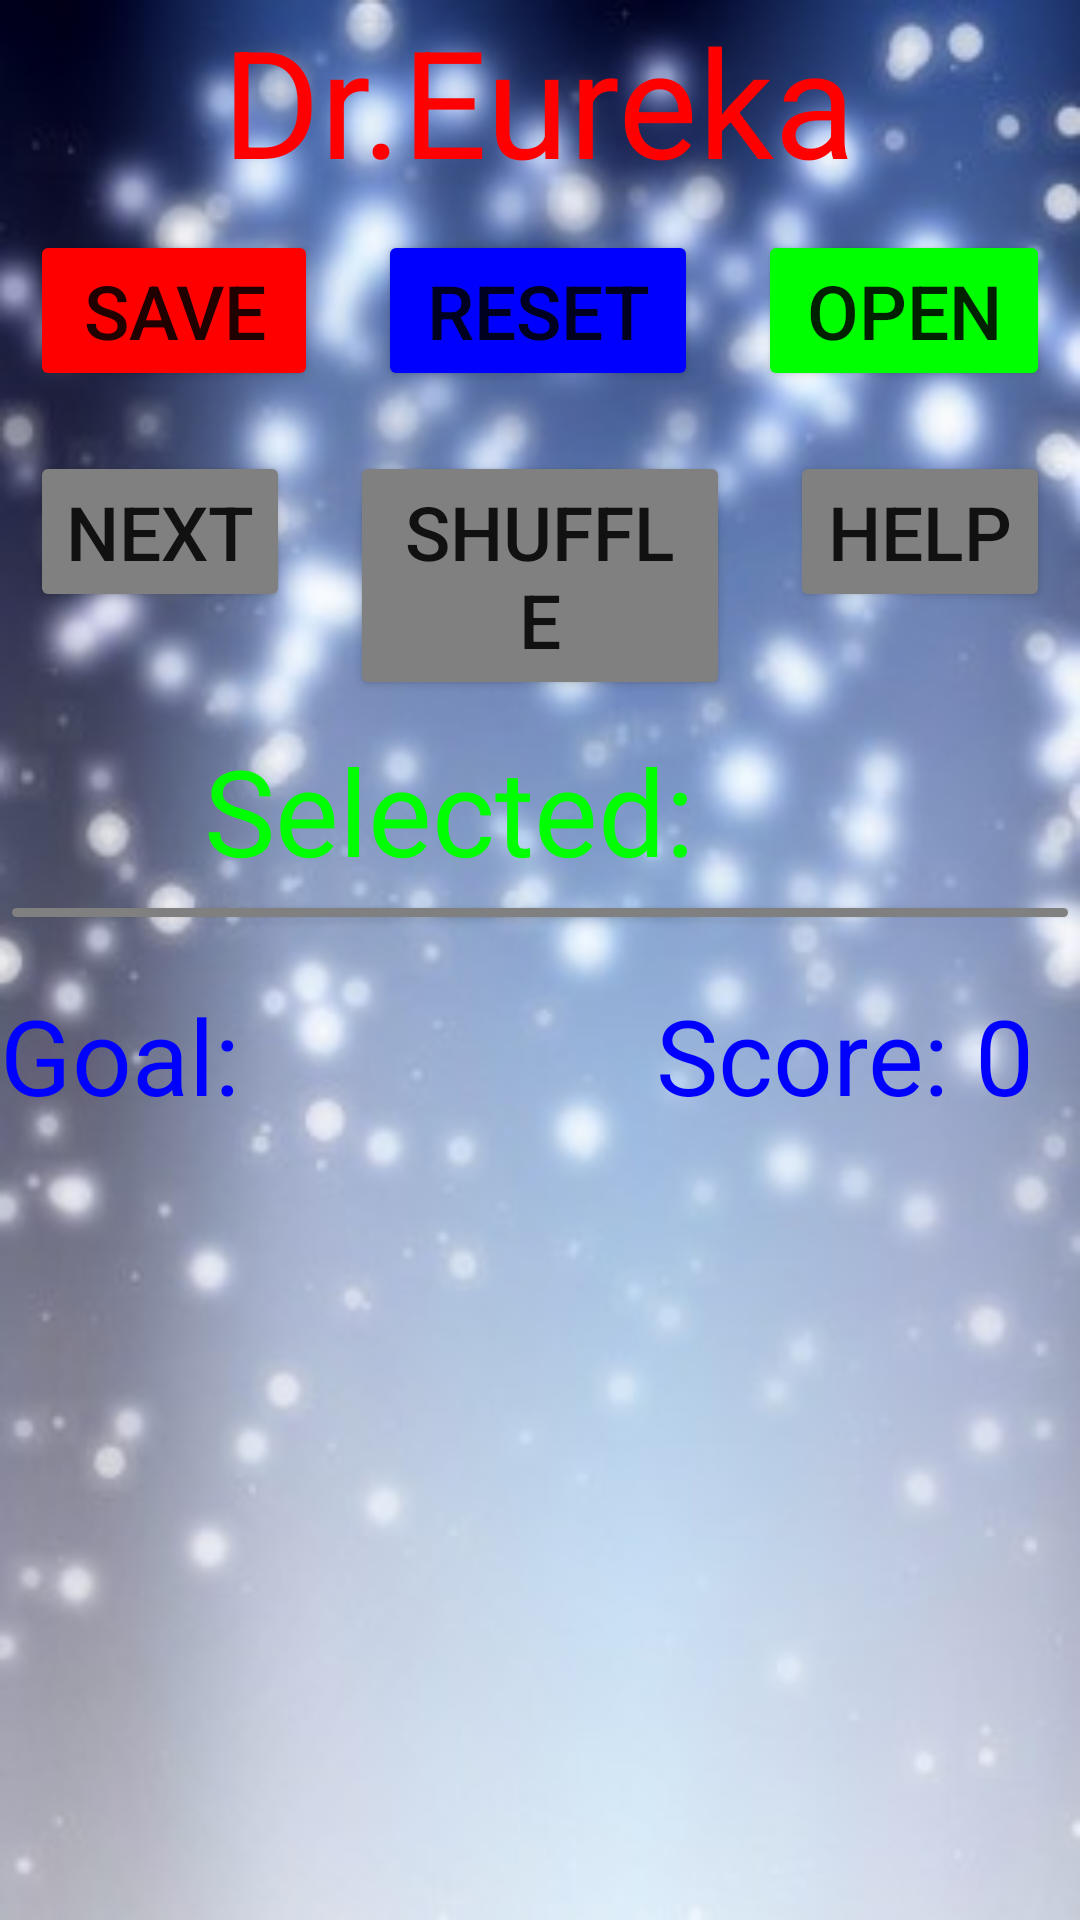

The Android layout XML behind this screen, and the referenced resources:
<!-- AndroidManifest.xml: application theme Theme.DrEureka -->
<!-- res/layout/activity_game_screen.xml -->
<?xml version="1.0" encoding="utf-8"?>
<LinearLayout xmlns:android="http://schemas.android.com/apk/res/android"
    xmlns:app="http://schemas.android.com/apk/res-auto"
    xmlns:tools="http://schemas.android.com/tools"
    android:layout_width="match_parent"
    android:layout_height="match_parent"
    tools:context=".Game_Screen"
    android:background="@drawable/game_background"
    android:gravity="center_horizontal"
    android:orientation="vertical">
    
    <TextView
        android:layout_width="wrap_content"
        android:layout_height="wrap_content"
        android:text="Dr.Eureka"
        android:textSize="50dp"
        android:textColor="@color/red"
        android:onClick="ins"/>
    
    <LinearLayout
        android:layout_width="match_parent"
        android:layout_height="wrap_content"
        android:orientation="horizontal"
        android:gravity="center_horizontal">
        <Button
            android:layout_weight="1"
            android:onClick="save"
            android:layout_width="wrap_content"
            android:layout_height="wrap_content"
            android:text="Save"
            android:textSize="25dp"
            android:layout_margin="10dp"
            android:backgroundTint="@color/red"/>
        <Button
            android:layout_weight="1"
            android:layout_width="wrap_content"
            android:layout_height="wrap_content"
            android:onClick="reset"
            android:text="reset"
            android:textSize="25dp"
            android:layout_margin="10dp"
            android:backgroundTint="@color/blue"/>
        <Button
            android:layout_weight="1"
            android:layout_width="wrap_content"
            android:layout_height="wrap_content"
            android:onClick="open"
            android:text="open"
            android:textSize="25dp"
            android:layout_margin="10dp"
            android:backgroundTint="@color/green"/>

    </LinearLayout>
    
    <LinearLayout
        android:layout_width="match_parent"
        android:layout_height="wrap_content"
        android:orientation="horizontal"
        android:gravity="center_horizontal">
        <Button
            android:layout_weight="1"
            android:layout_width="wrap_content"
            android:layout_height="wrap_content"
            android:text="next"
            android:textSize="25dp"
            android:layout_margin="10dp"
            android:backgroundTint="@color/grey"
            android:onClick="next"/>
        <Button
            android:layout_weight="1"
            android:layout_width="wrap_content"
            android:layout_height="wrap_content"
            android:text="Shuffle"
            android:textSize="25dp"
            android:layout_margin="10dp"
            android:backgroundTint="@color/grey"
            android:onClick="shuffleClick"/>
        <Button
            android:layout_weight="1"
            android:layout_width="wrap_content"
            android:layout_height="wrap_content"
            android:text="Help"
            android:textSize="25dp"
            android:layout_margin="10dp"
            android:backgroundTint="@color/grey"
            android:onClick="help"/>
    </LinearLayout>
    
    <LinearLayout
        android:layout_width="match_parent"
        android:layout_height="wrap_content"
        android:orientation="horizontal"
        android:gravity="center_horizontal">
        <TextView
            android:layout_width="wrap_content"
            android:layout_height="wrap_content"
            android:textSize="40dp"
            android:text="Selected: "
            android:textColor="@color/green"/>

        <ImageView
            android:id="@+id/heldItem"
            android:layout_width="50dp"
            android:layout_height="50dp"
            android:src="@drawable/empty" />
    </LinearLayout>
    
    <LinearLayout
        android:layout_width="match_parent"
        android:layout_height="wrap_content"
        android:orientation="horizontal"
        android:gravity="center_horizontal">
        
        <GridLayout
            android:layout_width="wrap_content"
            android:layout_height="wrap_content"
            android:columnCount="1"
            android:rowCount="4"
            android:id="@+id/grid1"
            android:onClick="click1"/>
        <GridLayout
            android:layout_width="wrap_content"
            android:layout_height="wrap_content"
            android:columnCount="1"
            android:rowCount="4"
            android:id="@+id/grid2"
            android:onClick="click2"/>
        <GridLayout
            android:layout_width="wrap_content"
            android:layout_height="wrap_content"
            android:columnCount="1"
            android:rowCount="4"
            android:id="@+id/grid3"
            android:onClick="click3"/>
    </LinearLayout>
    
    <Button
        android:layout_width="match_parent"
        android:layout_height="15dp"
        android:backgroundTint="@color/grey"/>
    <LinearLayout
        android:layout_width="match_parent"
        android:layout_height="wrap_content"
        android:orientation="horizontal"
        android:gravity="center">
        
        <TextView
            android:layout_weight="1"
            android:layout_width="wrap_content"
            android:layout_height="wrap_content"
            android:textColor="@color/blue"
            android:text="Goal: "
            android:textSize="35dp"/>
        
        <ImageView
            android:id="@+id/cardImage"
            android:layout_width="100dp"
            android:layout_height="80dp"
            android:layout_weight="1"
            android:src="@drawable/p1" />
        
        <TextView
            android:layout_weight="1"
            android:id="@+id/scoreB"
            android:layout_width="wrap_content"
            android:layout_height="wrap_content"
            android:textColor="@color/blue"
            android:text="Score: 0"
            android:textSize="35dp"/>
    </LinearLayout>
</LinearLayout>
<!-- resources referenced by this layout -->
<resources>
  <color name="blue">#0000FF</color>
  <color name="green">#00FF00</color>
  <color name="grey">#808080</color>
  <color name="red">#FF0000</color>
  <!-- drawable game_background: jpg bitmap (drawable, 21888 bytes) -->
  <style name="Theme.DrEureka" parent="Theme.MaterialComponents.DayNight.DarkActionBar">
          
          <item name="colorPrimary">@color/purple_500</item>
          <item name="colorPrimaryVariant">@color/purple_700</item>
          <item name="colorOnPrimary">@color/white</item>
          
          <item name="colorSecondary">@color/teal_200</item>
          <item name="colorSecondaryVariant">@color/teal_700</item>
          <item name="colorOnSecondary">@color/black</item>
          
          <item name="android:statusBarColor" tools:targetApi="l">?attr/colorPrimaryVariant</item>
          
      </style>
  <color name="purple_500">#FF6200EE</color>
  <color name="purple_700">#FF3700B3</color>
  <color name="white">#FFFFFFFF</color>
  <color name="teal_200">#FF03DAC5</color>
  <color name="teal_700">#FF018786</color>
  <color name="black">#FF000000</color>
</resources>
